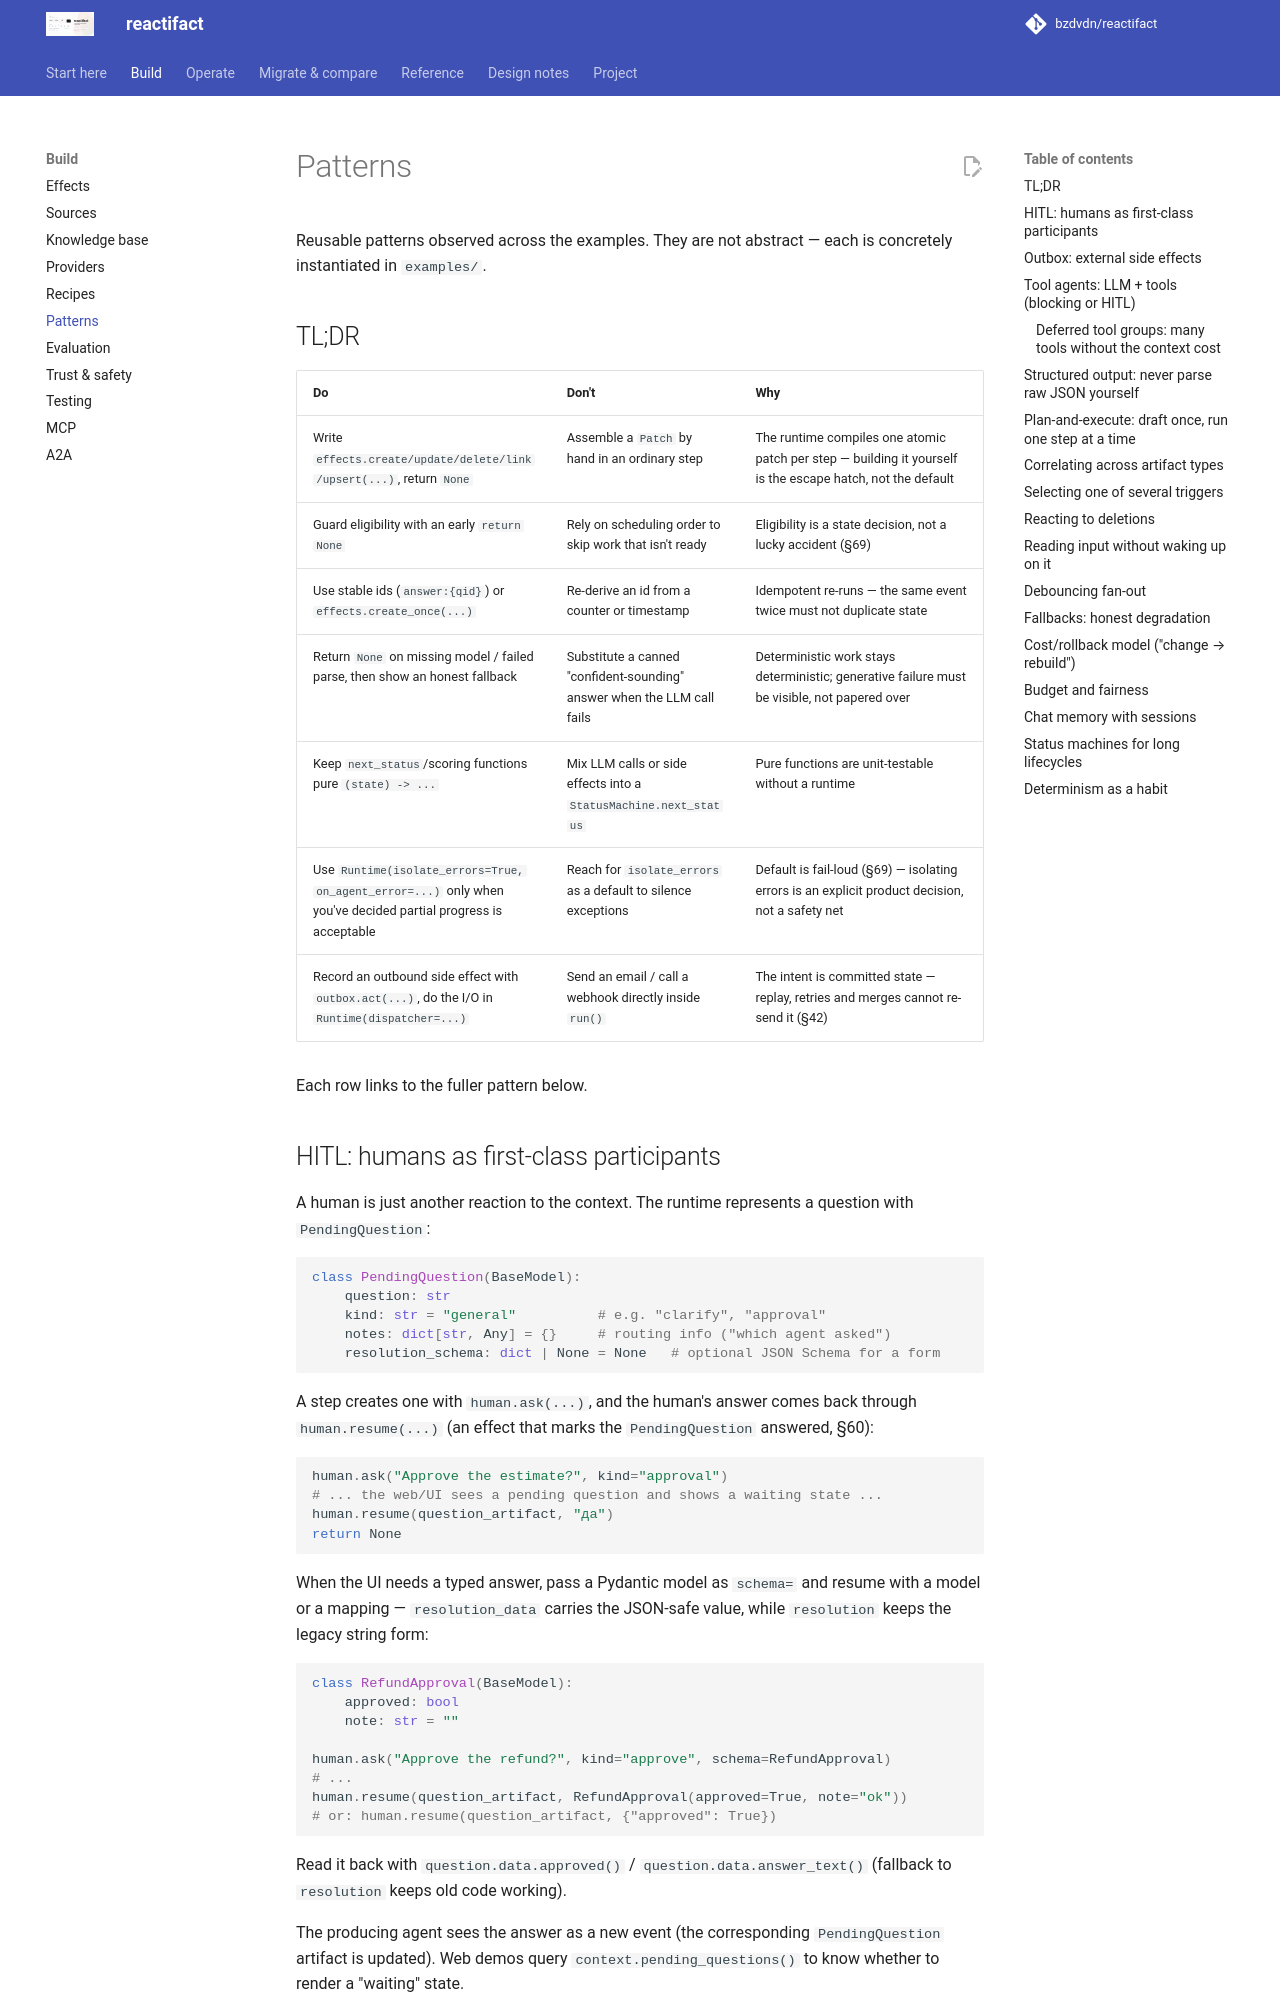

repository: bzdvdn/reactifact · page: en/patterns/index.html · generator: mkdocs

# Patterns

Reusable patterns observed across the examples. They are not abstract —
each is concretely instantiated in `examples/`.

## TL;DR

| Do | Don't | Why |
| --- | --- | --- |
| Write `effects.create/update/delete/link/upsert(...)`, return `None` | Assemble a `Patch` by hand in an ordinary step | The runtime compiles one atomic patch per step — building it yourself is the escape hatch, not the default |
| Guard eligibility with an early `return None` | Rely on scheduling order to skip work that isn't ready | Eligibility is a state decision, not a lucky accident (§69) |
| Use stable ids (`answer:{qid}`) or `effects.create_once(...)` | Re-derive an id from a counter or timestamp | Idempotent re-runs — the same event twice must not duplicate state |
| Return `None` on missing model / failed parse, then show an honest fallback | Substitute a canned "confident-sounding" answer when the LLM call fails | Deterministic work stays deterministic; generative failure must be visible, not papered over |
| Keep `next_status`/scoring functions pure `(state) -> ...` | Mix LLM calls or side effects into a `StatusMachine.next_status` | Pure functions are unit-testable without a runtime |
| Use `Runtime(isolate_errors=True, on_agent_error=...)` only when you've decided partial progress is acceptable | Reach for `isolate_errors` as a default to silence exceptions | Default is fail-loud (§69) — isolating errors is an explicit product decision, not a safety net |
| Record an outbound side effect with `outbox.act(...)`, do the I/O in `Runtime(dispatcher=...)` | Send an email / call a webhook directly inside `run()` | The intent is committed state — replay, retries and merges cannot re-send it (§42) |

Each row links to the fuller pattern below.
